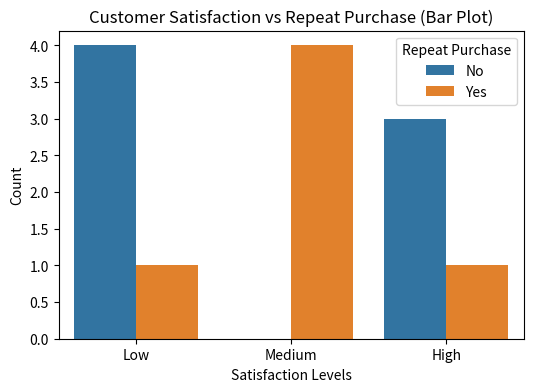
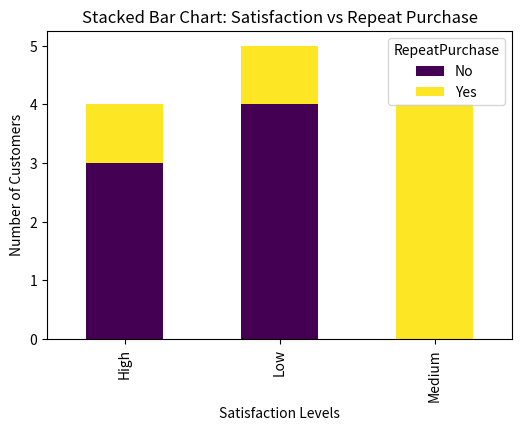

The script that saved these images, in order:
import pandas as pd
import matplotlib.pyplot as plt
import seaborn as sns

# Dataset of customer satisfaction and repeat purchase behavior
data = {
    'Satisfaction': ['Low', 'Medium', 'High', 'Low', 'Medium', 'High', 'Low', 'High', 
                     'Medium', 'Low', 'High', 'Medium', 'Low'],
    'RepeatPurchase': ['No', 'Yes', 'No', 'No', 'Yes', 'No', 'No', 'Yes', 
                       'Yes', 'Yes', 'No', 'Yes', 'No']
}

# Create DataFrame
df = pd.DataFrame(data)

# Bar plot showing counts by satisfaction and repeat purchase
plt.figure(figsize=(6, 4))
sns.countplot(x='Satisfaction', hue='RepeatPurchase', data=df)
plt.xlabel("Satisfaction Levels")
plt.ylabel("Count")
plt.title("Customer Satisfaction vs Repeat Purchase (Bar Plot)")
plt.legend(title="Repeat Purchase")
plt.show()

# Stacked bar chart
stack_data = df.groupby(['Satisfaction', 'RepeatPurchase']).size().unstack(fill_value=0)
stack_data.plot(kind='bar', stacked=True, figsize=(6, 4), colormap='viridis')
plt.title("Stacked Bar Chart: Satisfaction vs Repeat Purchase")
plt.xlabel("Satisfaction Levels")
plt.ylabel("Number of Customers")
plt.show()

# Interpretation
print("\nInterpretation:")
print("From the visualization, customers with higher satisfaction levels tend to make more repeat purchases.")
print("Low satisfaction customers mostly did not make repeat purchases, indicating a strong link between satisfaction and loyalty.")
